Photos from the image-classification dataset "dataset" in the GitHub repository lomagno2003/metodos. Its 2 classes are: no UML diagram, UML diagram.

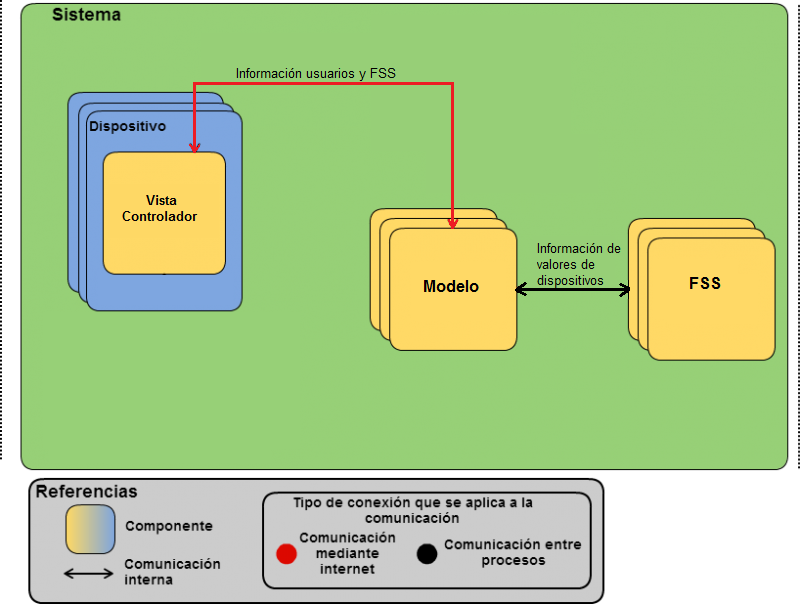
Label: no UML diagram

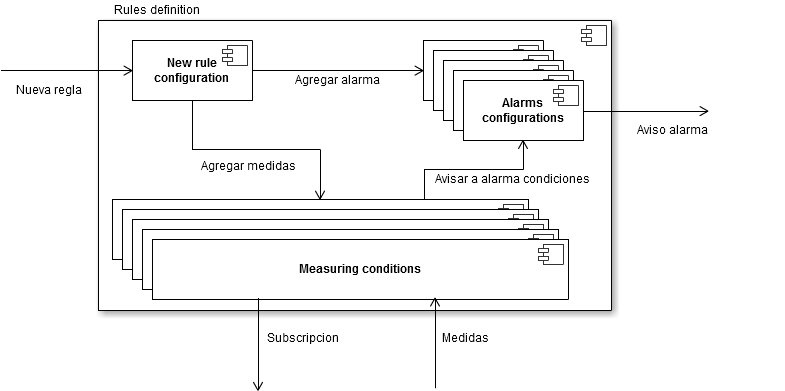
Label: UML diagram

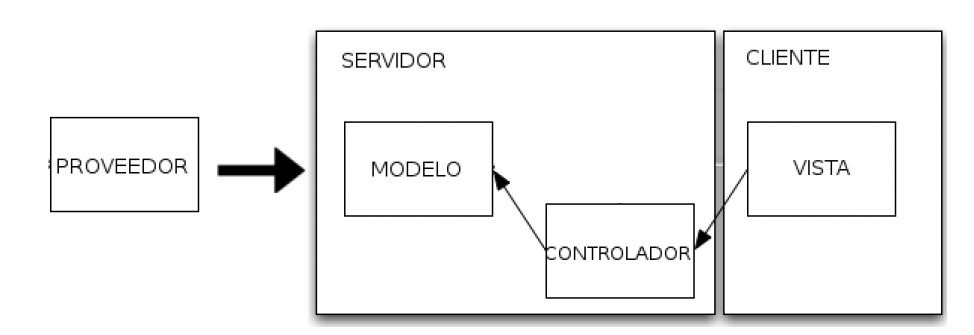
Label: no UML diagram

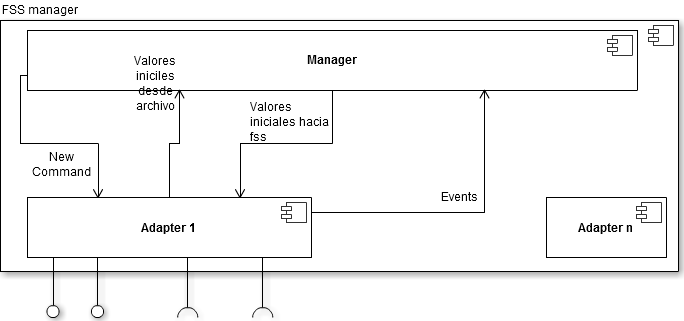
Label: UML diagram

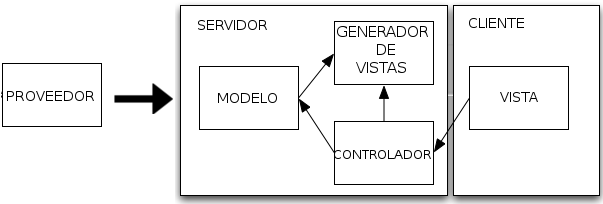
Label: no UML diagram

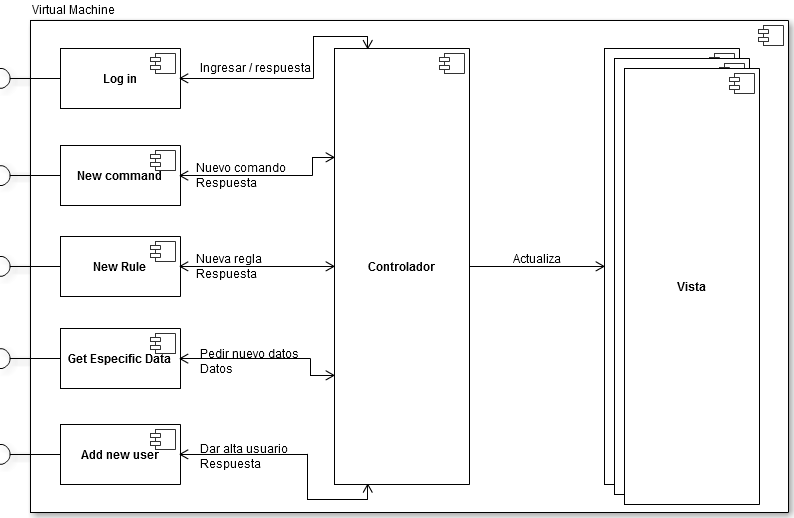
Label: UML diagram
